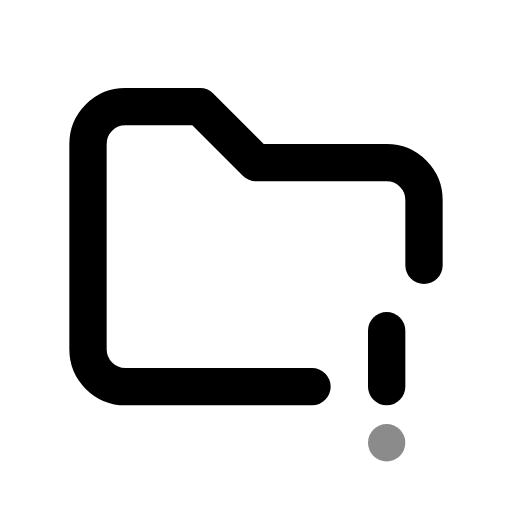
t = 0.00 s
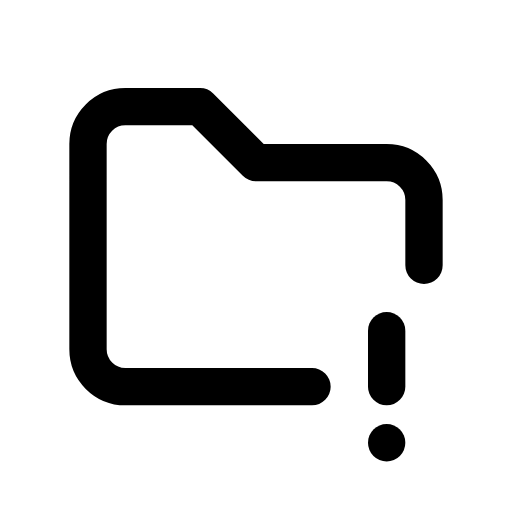
t = 0.60 s
t = 1.04 s: frame unchanged from t = 0.60 s, image omitted
t = 1.66 s: frame unchanged from t = 0.60 s, image omitted
t = 2.06 s: frame unchanged from t = 0.60 s, image omitted
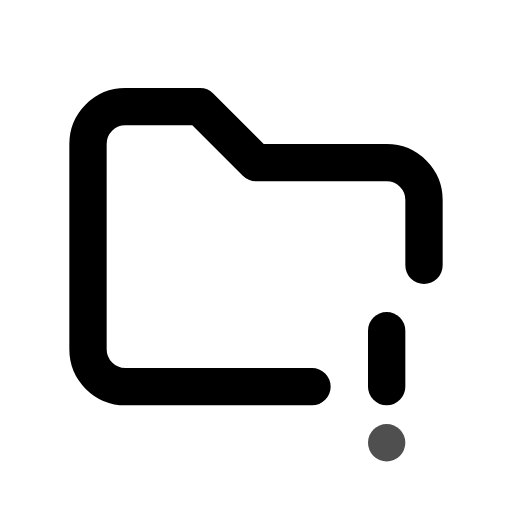
t = 2.85 s

The animated SVG that drew these frames (rendered in a browser with its animation timeline set to each time). Animation: 1 CSS @keyframes rule; one cycle of 3.25 s, repeats indefinitely.

<svg xmlns="http://www.w3.org/2000/svg" width="24" height="24" fill="none" stroke="currentColor" stroke-linecap="round" stroke-linejoin="round" stroke-width="2" viewBox="0 0 24 24">
    <!-- Generated by scripts/icon-expansion/generate.mjs -->
    <!-- Adapted from Tabler Icons 3.34.1.
MIT License

Copyright (c) 2020-2024 Paweł Kuna

Permission is hereby granted, free of charge, to any person obtaining a copy
of this software and associated documentation files (the "Software"), to deal
in the Software without restriction, including without limitation the rights
to use, copy, modify, merge, publish, distribute, sublicense, and/or sell
copies of the Software, and to permit persons to whom the Software is
furnished to do so, subject to the following conditions:

The above copyright notice and this permission notice shall be included in all
copies or substantial portions of the Software.

THE SOFTWARE IS PROVIDED "AS IS", WITHOUT WARRANTY OF ANY KIND, EXPRESS OR
IMPLIED, INCLUDING BUT NOT LIMITED TO THE WARRANTIES OF MERCHANTABILITY,
FITNESS FOR A PARTICULAR PURPOSE AND NONINFRINGEMENT. IN NO EVENT SHALL THE
AUTHORS OR COPYRIGHT HOLDERS BE LIABLE FOR ANY CLAIM, DAMAGES OR OTHER
LIABILITY, WHETHER IN AN ACTION OF CONTRACT, TORT OR OTHERWISE, ARISING FROM,
OUT OF OR IN CONNECTION WITH THE SOFTWARE OR THE USE OR OTHER DEALINGS IN THE
SOFTWARE. -->
    <style>
        @media (prefers-reduced-motion: no-preference) {
            @keyframes ira-exp-pulse { 0%, 100% { opacity: 1; } 22% { opacity: .45; } 40% { opacity: 1; } }
            [data-ira-motion="folder-exclamation"] { transform-box: fill-box; transform-origin: center; animation: ira-exp-pulse 2.65s ease-in-out -0.6s infinite; }
        }
    </style>
    <g transform="translate(1.5 1.5) scale(.875)"><path d="M15 19h-10a2 2 0 0 1 -2 -2v-11a2 2 0 0 1 2 -2h4l3 3h7a2 2 0 0 1 2 2v3.5"/><path d="M19 16v3"/></g>
    <g data-ira-motion="folder-exclamation"><g transform="translate(1.5 1.5) scale(.875)"><path d="M19 22v.01"/></g></g>
</svg>
